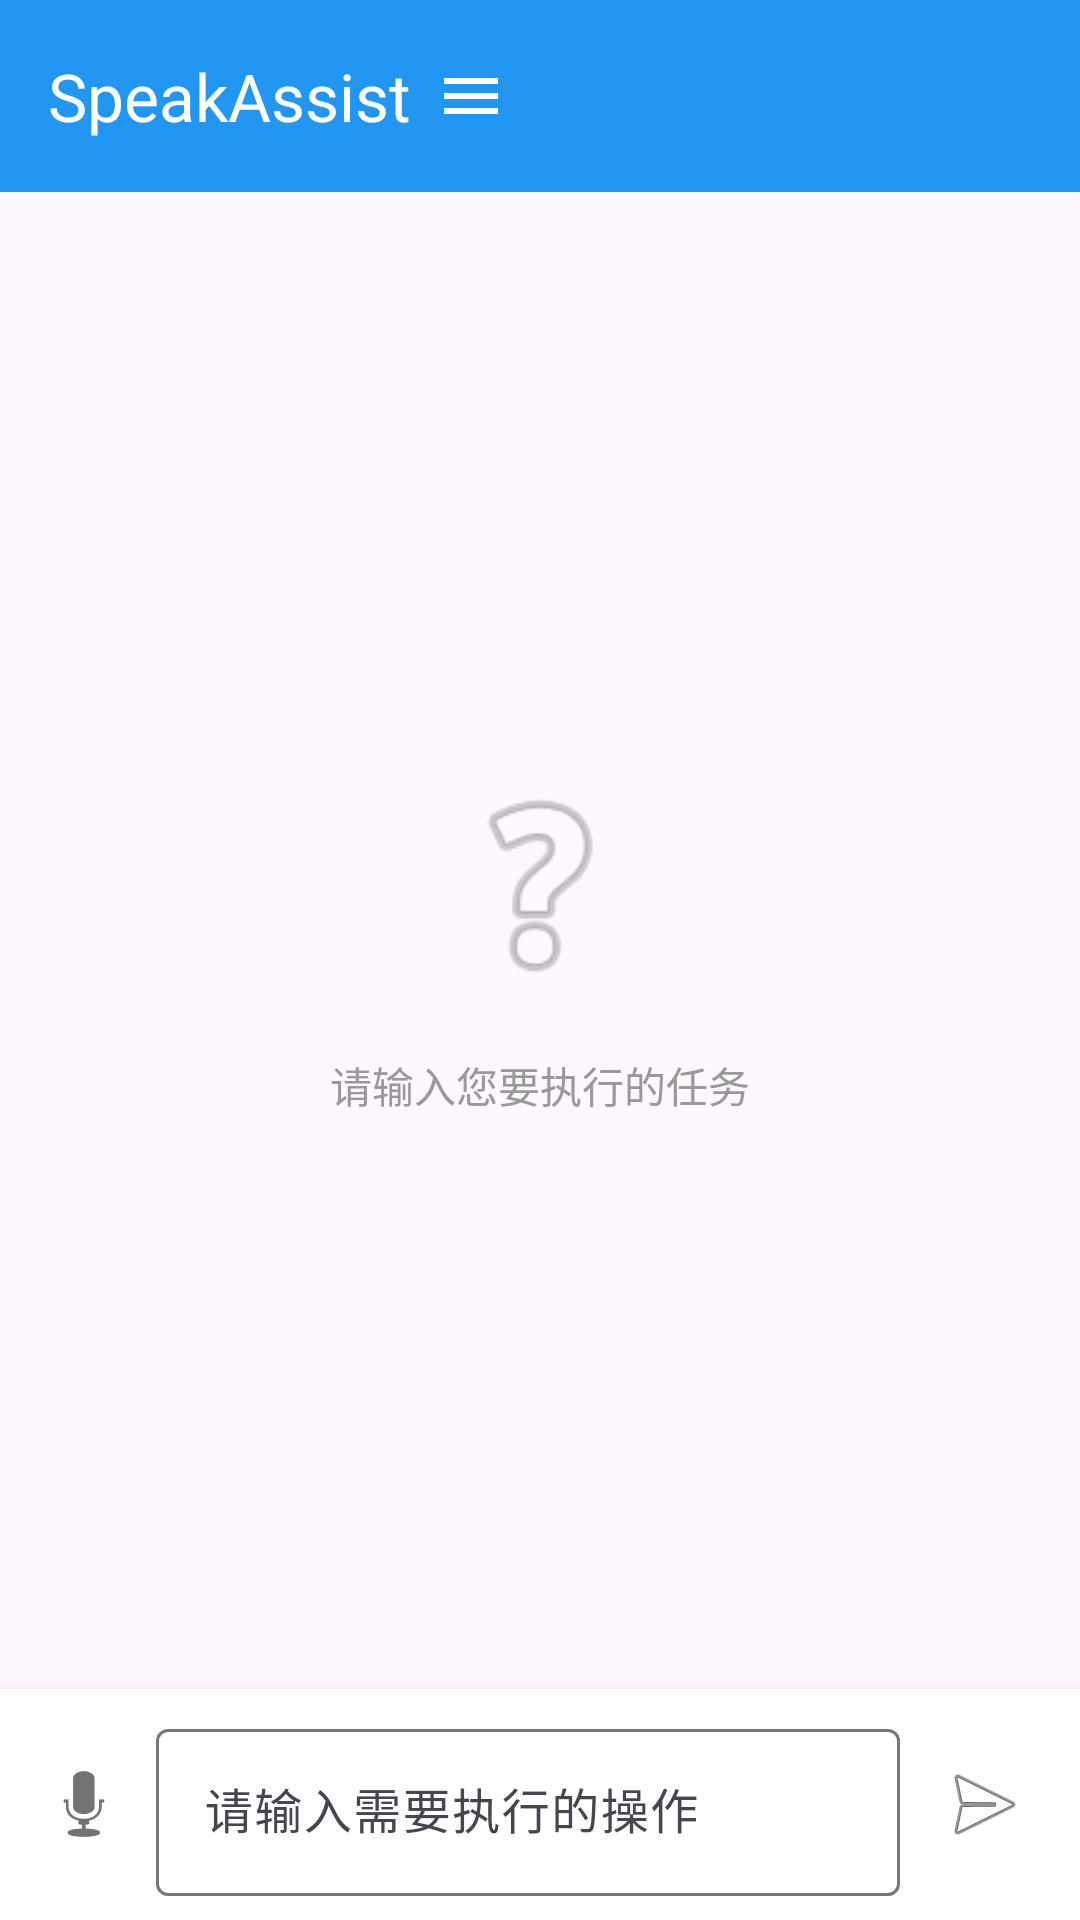

Write the Android layout XML for this screen, with the resource values it uses.
<!-- AndroidManifest.xml: application theme Theme.SpeakAssist -->
<!-- res/layout/activity_main.xml -->
<?xml version="1.0" encoding="utf-8"?>
<androidx.drawerlayout.widget.DrawerLayout
    xmlns:android="http://schemas.android.com/apk/res/android"
    xmlns:app="http://schemas.android.com/apk/res-auto"
    xmlns:tools="http://schemas.android.com/tools"
    android:id="@+id/main"
    android:layout_width="match_parent"
    android:layout_height="match_parent"
    tools:context=".MainActivity">

    
    <androidx.constraintlayout.widget.ConstraintLayout
        android:id="@+id/contentLayout"
        android:layout_width="match_parent"
        android:layout_height="match_parent">

        
        <androidx.appcompat.widget.Toolbar
            android:id="@+id/toolbar"
            android:layout_width="match_parent"
            android:layout_height="?attr/actionBarSize"
            android:background="@color/primary"
            android:elevation="4dp"
            app:layout_constraintTop_toTopOf="parent"
            app:title="@string/app_name"
            app:titleTextColor="@android:color/white">

            
            <ImageView
                android:id="@+id/ivMenu"
                android:layout_width="24dp"
                android:layout_height="24dp"
                android:layout_gravity="start|center_vertical"
                android:layout_marginStart="16dp"
                android:src="@drawable/ic_menu"
                android:contentDescription="@string/menu_description" />

        </androidx.appcompat.widget.Toolbar>

        
        
        <LinearLayout
            android:id="@+id/permissionBanner"
            android:layout_width="match_parent"
            android:layout_height="wrap_content"
            android:orientation="horizontal"
            android:gravity="center_vertical"
            android:padding="12dp"
            android:background="#FFF3E0"
            android:visibility="gone"
            app:layout_constraintTop_toBottomOf="@id/toolbar"
            tools:visibility="visible">

            
            <ImageView
                android:layout_width="24dp"
                android:layout_height="24dp"
                android:src="@android:drawable/ic_dialog_alert"
                android:contentDescription="@string/permission_warning" />

            
            <TextView
                android:id="@+id/tvPermissionHint"
                android:layout_width="0dp"
                android:layout_height="wrap_content"
                android:layout_weight="1"
                android:layout_marginStart="8dp"
                android:text="@string/permission_required_hint"
                android:textColor="#E65100"
                android:textSize="12sp" />

            
            <com.google.android.material.button.MaterialButton
                android:id="@+id/btnPermissionSettings"
                android:layout_width="wrap_content"
                android:layout_height="wrap_content"
                android:text="@string/settings"
                android:textSize="12sp"
                android:minHeight="32dp"
                style="@style/Widget.Material3.Button.TextButton" />

        </LinearLayout>

        
        <androidx.recyclerview.widget.RecyclerView
            android:id="@+id/rvChatMessages"
            android:layout_width="match_parent"
            android:layout_height="0dp"
            android:clipToPadding="false"
            android:padding="8dp"
            app:layout_constraintTop_toBottomOf="@id/permissionBanner"
            app:layout_constraintBottom_toTopOf="@id/inputContainer"
            app:layout_constraintStart_toStartOf="parent"
            app:layout_constraintEnd_toEndOf="parent"
            tools:listitem="@layout/item_chat_message" />

        
        
        <LinearLayout
            android:id="@+id/emptyState"
            android:layout_width="wrap_content"
            android:layout_height="wrap_content"
            android:orientation="vertical"
            android:gravity="center"
            android:visibility="visible"
            app:layout_constraintTop_toBottomOf="@id/permissionBanner"
            app:layout_constraintBottom_toTopOf="@id/inputContainer"
            app:layout_constraintStart_toStartOf="parent"
            app:layout_constraintEnd_toEndOf="parent">

            <ImageView
                android:layout_width="80dp"
                android:layout_height="80dp"
                android:src="@android:drawable/ic_menu_help"
                android:alpha="0.5"
                android:contentDescription="@string/empty_state" />

            <TextView
                android:layout_width="wrap_content"
                android:layout_height="wrap_content"
                android:layout_marginTop="16dp"
                android:text="@string/empty_state_hint"
                android:textColor="#999999"
                android:textSize="14sp" />

        </LinearLayout>

        
        
        <FrameLayout
            android:id="@+id/voiceBubble"
            android:layout_width="180dp"
            android:layout_height="180dp"
            android:background="@drawable/bg_voice_bubble"
            android:elevation="16dp"
            android:visibility="gone"
            app:layout_constraintTop_toBottomOf="@id/permissionBanner"
            app:layout_constraintBottom_toTopOf="@id/inputContainer"
            app:layout_constraintStart_toStartOf="parent"
            app:layout_constraintEnd_toEndOf="parent"
            tools:visibility="gone">

            <LinearLayout
                android:layout_width="match_parent"
                android:layout_height="match_parent"
                android:orientation="vertical"
                android:gravity="center"
                android:padding="20dp">

                
                <ImageView
                    android:id="@+id/ivBubbleIcon"
                    android:layout_width="48dp"
                    android:layout_height="48dp"
                    android:src="@android:drawable/ic_btn_speak_now"
                    android:tint="@android:color/white"
                    android:contentDescription="@string/voice_input_description" />

                
                <com.example.ui.widget.WaveformView
                    android:id="@+id/waveformView"
                    android:layout_width="120dp"
                    android:layout_height="28dp"
                    android:layout_marginTop="14dp" />

                
                <TextView
                    android:id="@+id/tvBubbleHint"
                    android:layout_width="wrap_content"
                    android:layout_height="wrap_content"
                    android:layout_marginTop="14dp"
                    android:text="@string/voice_swipe_up_hint"
                    android:textColor="#FFFFFF"
                    android:textSize="13sp" />
            </LinearLayout>
        </FrameLayout>

        
        <LinearLayout
            android:id="@+id/inputContainer"
            android:layout_width="match_parent"
            android:layout_height="wrap_content"
            android:orientation="horizontal"
            android:gravity="center_vertical"
            android:padding="8dp"
            android:background="@android:color/white"
            android:elevation="8dp"
            app:layout_constraintBottom_toBottomOf="parent"
            app:layout_constraintStart_toStartOf="parent"
            app:layout_constraintEnd_toEndOf="parent">

            
            <ImageButton
                android:id="@+id/btnInputMode"
                android:layout_width="40dp"
                android:layout_height="40dp"
                android:layout_marginEnd="4dp"
                android:src="@android:drawable/ic_btn_speak_now"
                android:contentDescription="@string/voice_input_mode_toggle"
                android:background="?attr/selectableItemBackgroundBorderless"
                android:padding="6dp" />

            
            <FrameLayout
                android:id="@+id/inputArea"
                android:layout_width="0dp"
                android:layout_height="wrap_content"
                android:layout_weight="1"
                android:minHeight="56dp">

                <com.google.android.material.textfield.TextInputLayout
                    android:id="@+id/tilInput"
                    android:layout_width="match_parent"
                    android:layout_height="wrap_content"
                    android:layout_gravity="center_vertical"
                    android:hint="@string/input_hint"
                    style="@style/Widget.Material3.TextInputLayout.OutlinedBox">

                    <com.google.android.material.textfield.TextInputEditText
                        android:id="@+id/etInput"
                        android:layout_width="match_parent"
                        android:layout_height="wrap_content"
                        android:maxLines="3"
                        android:inputType="textMultiLine"
                        android:imeOptions="actionSend" />

                </com.google.android.material.textfield.TextInputLayout>

                
                <Button
                    android:id="@+id/btnPressToTalk"
                    android:layout_width="match_parent"
                    android:layout_height="48dp"
                    android:layout_gravity="center_vertical"
                    android:text="@string/voice_hold_to_speak"
                    android:textColor="@android:color/black"
                    android:background="@drawable/bg_press_to_talk"
                    android:visibility="gone"
                    tools:visibility="gone" />

                <View
                    android:id="@+id/noiseIndicator"
                    android:layout_width="10dp"
                    android:layout_height="10dp"
                    android:layout_gravity="top|end"
                    android:layout_marginTop="2dp"
                    android:layout_marginEnd="2dp"
                    android:background="@drawable/shape_noise_dot"
                    android:visibility="gone" />
            </FrameLayout>

            
            <ImageButton
                android:id="@+id/btnSend"
                android:layout_width="48dp"
                android:layout_height="48dp"
                android:layout_marginStart="4dp"
                android:src="@android:drawable/ic_menu_send"
                android:contentDescription="@string/send_message"
                android:background="?attr/selectableItemBackgroundBorderless" />

        </LinearLayout>

    </androidx.constraintlayout.widget.ConstraintLayout>

    
    <com.google.android.material.navigation.NavigationView
        android:id="@+id/navigationView"
        android:layout_width="wrap_content"
        android:layout_height="match_parent"
        android:layout_gravity="start"
        app:headerLayout="@layout/nav_header"
        app:menu="@menu/drawer_menu" />

</androidx.drawerlayout.widget.DrawerLayout>
<!-- res/layout/item_chat_message.xml (included above) -->
<?xml version="1.0" encoding="utf-8"?>
<FrameLayout
    xmlns:android="http://schemas.android.com/apk/res/android"
    android:layout_width="match_parent"
    android:layout_height="wrap_content"
    android:padding="8dp">

    
    <TextView
        android:id="@+id/tvMessageContent"
        android:layout_width="wrap_content"
        android:layout_height="wrap_content"
        android:maxWidth="280dp"
        android:maxLines="500"
        android:ellipsize="none"
        android:padding="12dp"
        android:textSize="14sp"
        android:lineSpacingExtra="4dp"
        android:textIsSelectable="true" />

</FrameLayout>
<!-- res/layout/nav_header.xml (included above) -->
<?xml version="1.0" encoding="utf-8"?>
<LinearLayout
    xmlns:android="http://schemas.android.com/apk/res/android"
    android:layout_width="match_parent"
    android:layout_height="180dp"
    android:orientation="vertical"
    android:gravity="bottom"
    android:padding="16dp"
    android:background="@color/primary">

    
    <ImageView
        android:layout_width="64dp"
        android:layout_height="64dp"
        android:src="@mipmap/ic_launcher"
        android:contentDescription="@string/app_icon" />

    
    <TextView
        android:layout_width="wrap_content"
        android:layout_height="wrap_content"
        android:layout_marginTop="8dp"
        android:text="@string/app_name"
        android:textColor="@android:color/white"
        android:textSize="18sp"
        android:textStyle="bold" />

    
    <TextView
        android:layout_width="wrap_content"
        android:layout_height="wrap_content"
        android:text="@string/app_description"
        android:textColor="@android:color/white"
        android:textSize="12sp"
        android:alpha="0.8" />

</LinearLayout>
<!-- resources referenced by this layout -->
<resources>
  <color name="primary">#2196F3</color>
  <!-- drawable bg_press_to_talk (drawable) -->
  <?xml version="1.0" encoding="utf-8"?>
  <selector xmlns:android="http://schemas.android.com/apk/res/android">
      <item android:state_activated="true">
          <shape android:shape="rectangle">
              <corners android:radius="8dp" />
              <solid android:color="@color/voice_button_recording" />
              <stroke
                  android:width="1dp"
                  android:color="#B71C1C" />
          </shape>
      </item>
      <item android:state_pressed="true">
          <shape android:shape="rectangle">
              <corners android:radius="8dp" />
              <solid android:color="#FFE0E0" />
              <stroke
                  android:width="1dp"
                  android:color="@color/voice_button_recording" />
          </shape>
      </item>
      <item>
          <shape android:shape="rectangle">
              <corners android:radius="8dp" />
              <solid android:color="#F5F5F5" />
              <stroke
                  android:width="1dp"
                  android:color="#DDDDDD" />
          </shape>
      </item>
  </selector>
  <!-- drawable bg_voice_bubble (drawable) -->
  <?xml version="1.0" encoding="utf-8"?>
  <shape xmlns:android="http://schemas.android.com/apk/res/android"
      android:shape="rectangle">
      <solid android:color="#CC202020" />
      <corners android:radius="20dp" />
  </shape>
  <!-- drawable ic_menu (drawable) -->
  <?xml version="1.0" encoding="utf-8"?>
  <vector xmlns:android="http://schemas.android.com/apk/res/android"
      android:width="24dp"
      android:height="24dp"
      android:viewportWidth="24"
      android:viewportHeight="24">
      <path
          android:fillColor="#FFFFFF"
          android:pathData="M3,18h18v-2H3v2zm0,-5h18v-2H3v2zm0,-7v2h18V6H3z"/>
  </vector>
  <!-- drawable shape_noise_dot (drawable) -->
  <?xml version="1.0" encoding="utf-8"?>
  <shape xmlns:android="http://schemas.android.com/apk/res/android"
      android:shape="oval">
      <solid android:color="@color/noise_low" />
      <stroke
          android:width="1.5dp"
          android:color="@color/white" />
  </shape>
  <!-- mipmap ic_launcher: webp bitmap (mipmap-hdpi, 5108 bytes) -->
  <string name="app_description">语音控制的AI助手</string>
  <string name="app_icon">应用图标</string>
  <string name="app_name">SpeakAssist</string>
  <string name="empty_state">空状态</string>
  <string name="empty_state_hint">请输入您要执行的任务</string>
  <string name="input_hint">请输入需要执行的操作</string>
  <string name="menu_description">菜单</string>
  <string name="permission_required_hint">请开启所需权限以正常使用功能</string>
  <string name="permission_warning">权限警告</string>
  <string name="send_message">发送消息</string>
  <string name="settings">设置</string>
  <string name="voice_hold_to_speak">按住 说话</string>
  <string name="voice_input_description">语音输入</string>
  <string name="voice_input_mode_toggle">切换语音/键盘输入</string>
  <string name="voice_swipe_up_hint">手指上滑可取消</string>
  <style name="Theme.SpeakAssist" parent="Base.Theme.SpeakAssist" />
  <color name="voice_button_recording">#F44336</color>
  <color name="noise_low">#4CAF50</color>
  <color name="white">#FFFFFFFF</color>
  <style name="Base.Theme.SpeakAssist" parent="Theme.Material3.DayNight.NoActionBar">
          
          <item name="colorPrimary">@color/primary</item>
          <item name="colorPrimaryDark">@color/primary_dark</item>
          <item name="colorOnPrimary">@android:color/white</item>
  
          
          <item name="android:statusBarColor">@color/primary</item>
          <item name="android:navigationBarColor">@android:color/white</item>
      </style>
  <color name="primary_dark">#1976D2</color>
</resources>
